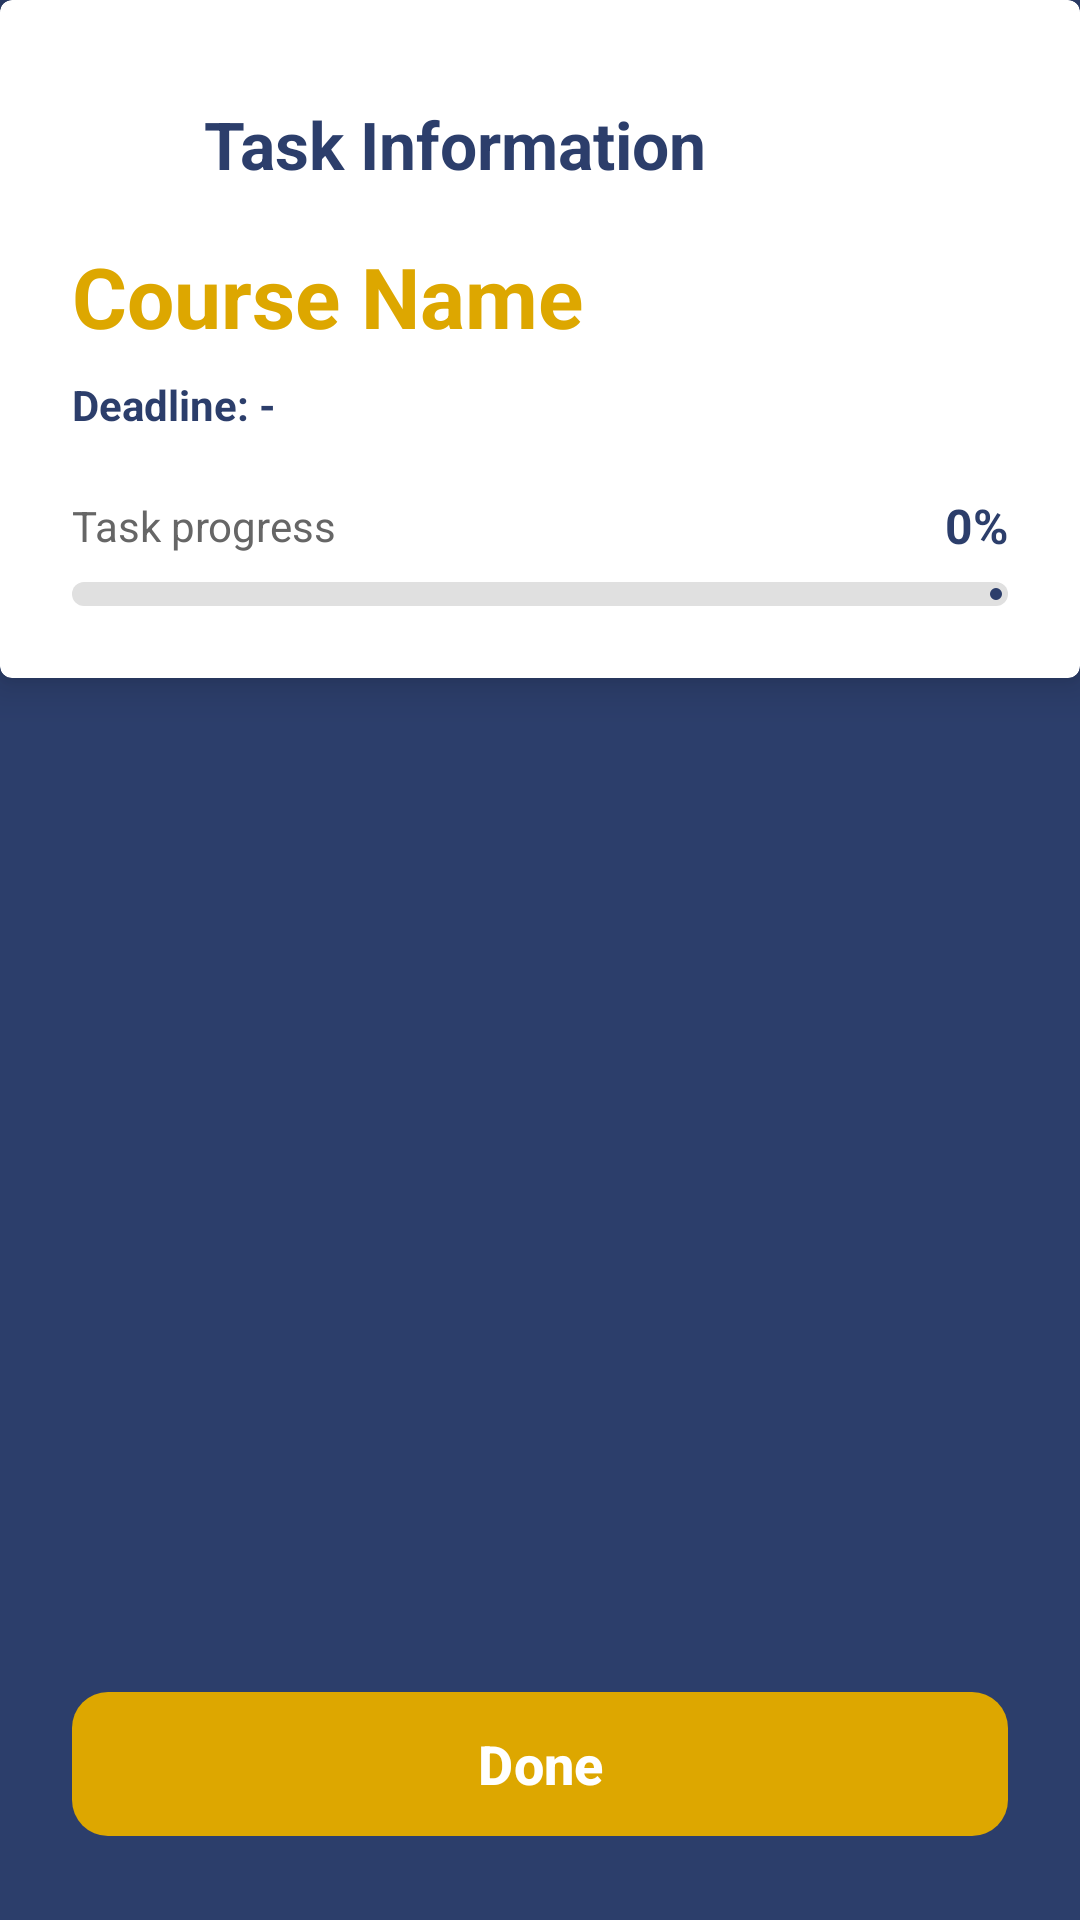

Android layout source for this screen:
<!-- AndroidManifest.xml: application theme Theme.StuddyBuddyApk -->
<!-- res/layout/activity_detail_tugas.xml -->
<?xml version="1.0" encoding="utf-8"?>
<LinearLayout xmlns:android="http://schemas.android.com/apk/res/android"
    xmlns:app="http://schemas.android.com/apk/res-auto"
    xmlns:tools="http://schemas.android.com/tools"
    android:layout_width="match_parent"
    android:layout_height="match_parent"
    android:background="@color/primary_brand"
    android:orientation="vertical">

    <com.google.android.material.card.MaterialCardView
        android:id="@+id/cardHeader"
        android:layout_width="match_parent"
        android:layout_height="wrap_content"
        android:layout_marginBottom="20dp"
        app:cardBackgroundColor="@color/surface_main"
        app:cardElevation="8dp"
        app:strokeWidth="0dp"
        app:shapeAppearanceOverlay="@style/ShapeAppearance.MaterialComponents.MediumComponent">

        <LinearLayout
            android:id="@+id/layoutHeaderContent"
            android:layout_width="match_parent"
            android:layout_height="wrap_content"
            android:orientation="vertical"
            android:paddingHorizontal="24dp"
            android:paddingTop="32dp"
            android:paddingBottom="24dp">

            <LinearLayout
                android:layout_width="match_parent"
                android:layout_height="wrap_content"
                android:gravity="center_vertical"
                android:orientation="horizontal"
                android:layout_marginBottom="16dp">

                <ImageView
                    android:id="@+id/back"
                    android:layout_width="32dp"
                    android:layout_height="32dp"
                    android:layout_marginEnd="12dp"
                    android:src="@drawable/outline_arrow_back_ios_24"
                    app:tint="@color/text_primary"
                    android:contentDescription="Back" />

                <TextView
                    android:id="@+id/txtHeaderTitle"
                    android:layout_width="wrap_content"
                    android:layout_height="wrap_content"
                    android:text="Task Information"
                    android:textColor="@color/text_primary"
                    android:textSize="22sp"
                    android:textStyle="bold" />
            </LinearLayout>

            <TextView
                android:id="@+id/txtNamaMataKuliah"
                android:layout_width="match_parent"
                android:layout_height="wrap_content"
                android:layout_marginBottom="8dp"
                android:text="Course Name"
                android:textColor="@color/progress_gold"
                android:textSize="28sp"
                android:textStyle="bold" />

            <TextView
                android:id="@+id/txtBatasWaktu"
                android:layout_width="wrap_content"
                android:layout_height="wrap_content"
                android:layout_marginBottom="20dp"
                android:textColor="@color/text_primary"
                android:textSize="14sp"
                android:textStyle="bold"
                android:text="Deadline: -" />

            <LinearLayout
                android:id="@+id/layoutProgress"
                android:layout_width="match_parent"
                android:layout_height="wrap_content"
                android:orientation="vertical">

                <LinearLayout
                    android:layout_width="match_parent"
                    android:layout_height="wrap_content"
                    android:orientation="horizontal"
                    android:layout_marginBottom="8dp"
                    android:gravity="center_vertical">

                    <TextView
                        android:id="@+id/txtLabelProgress"
                        android:layout_width="0dp"
                        android:layout_height="wrap_content"
                        android:layout_weight="1"
                        android:textColor="@color/text_secondary"
                        android:textSize="14sp"
                        android:text="Task progress" />

                    <TextView
                        android:id="@+id/txtPersentaseProgress"
                        android:layout_width="wrap_content"
                        android:layout_height="wrap_content"
                        android:textColor="@color/text_primary"
                        android:textSize="16sp"
                        android:textStyle="bold"
                        android:text="0%" />
                </LinearLayout>

                <com.google.android.material.progressindicator.LinearProgressIndicator
                    android:id="@+id/progressIndicatorTugas"
                    android:layout_width="match_parent"
                    android:layout_height="wrap_content"
                    android:progress="0"
                    app:trackColor="@color/gray_light"
                    app:indicatorColor="@color/primary_brand"
                    app:trackThickness="8dp"
                    app:trackCornerRadius="4dp" />
            </LinearLayout>
        </LinearLayout>
    </com.google.android.material.card.MaterialCardView>

    <androidx.recyclerview.widget.RecyclerView
        android:id="@+id/rvChecklist"
        android:layout_width="match_parent"
        android:layout_height="0dp"
        android:layout_weight="1"
        android:paddingHorizontal="24dp"
        android:clipToPadding="false"
        android:paddingBottom="16dp" />

    <com.google.android.material.button.MaterialButton
        android:id="@+id/btnSelesaiTugas"
        android:layout_width="match_parent"
        android:layout_height="56dp"
        android:layout_margin="24dp"
        android:text="Done"
        android:textColor="@color/text_white"
        android:textSize="18sp"
        android:textStyle="bold"
        app:backgroundTint="@color/progress_gold"
        app:cornerRadius="12dp" />

</LinearLayout>
<!-- resources referenced by this layout -->
<resources>
  <color name="gray_light">#E0E0E0</color>
  <color name="primary_brand">#2C3E6B</color>
  <color name="progress_gold">#DDA700</color>
  <color name="surface_main">#FFFFFF</color>
  <color name="text_primary">#2C3E6B</color>
  <color name="text_secondary">#666666</color>
  <color name="text_white">#FFFFFF</color>
  <style name="Theme.StuddyBuddyApk" parent="Base.Theme.StuddyBuddyApk" />
  <style name="Base.Theme.StuddyBuddyApk" parent="Theme.Material3.DayNight.NoActionBar">
          
      </style>
</resources>
